Run: headless pygame with SDL's dummy video driver; simulated clock (each Clock.tick advances the game by its frame time, no real sleeping); random seed 0; keys injected as events and as key.get_pressed() state; no mouse input.
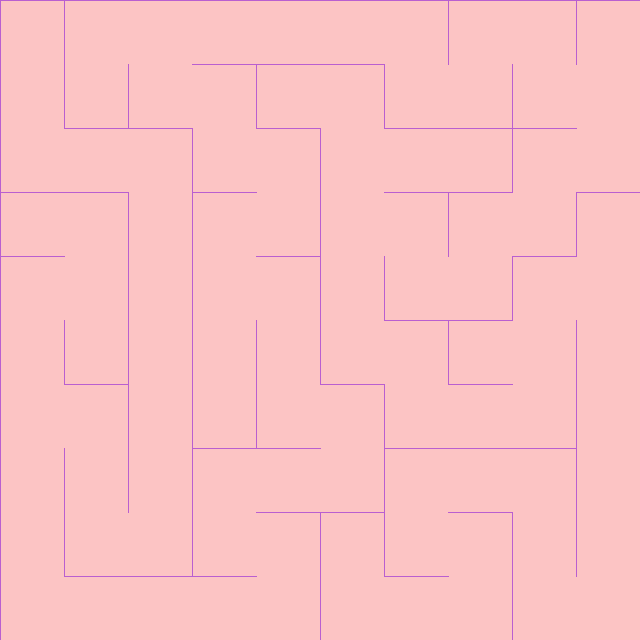
Frame 1 of 4 · flips 1–60 · no input
Frame 2 of 4 · flips 61–180 · tapped SPACE, RETURN · held RIGHT (→), D · screen unchanged from frame 1, image omitted
Frame 3 of 4 · flips 181–300 · held DOWN (↓), S · screen unchanged from frame 2, image omitted
Frame 4 of 4 · flips 301–420 · held LEFT (←), A, UP (↑), W · screen unchanged from frame 3, image omitted

The pygame program that drew these frames:

import pygame
import random


MAZE_SIZE = 10, 10 # in cells
CELL_SIZE = 64, 64 # in pixels
WINDOW_SIZE = MAZE_SIZE[0] * CELL_SIZE[0], MAZE_SIZE[1] * CELL_SIZE[1]
WALL_COLOR = "#B95FD0"
BACKGROUND_COLOR = "#FCC4C4"
WALL_WIDTH = 1


class Direction:
	N = (0, -1)
	E = (+1, 0)
	S = (0, +1)
	W = (-1, 0)

	@staticmethod
	def get_opposite(direction):
		return [direction[0]//-1, direction[1]//-1]


Directions = [Direction.N, Direction.E, Direction.S, Direction.W]


class Cell(object):
	
	def __init__(self, x, y, maze):
		self.x = x
		self.y = y
		self.maze = maze

		rect = pygame.Rect(
			self.x * CELL_SIZE[0],
			self.y * CELL_SIZE[1],
			*CELL_SIZE
			)

		r = rect
		self.walls = {
			Direction.N : (r.topleft, r.topright),
			Direction.E : (r.topright, r.bottomright),
			Direction.S : (r.bottomright, r.bottomleft),
			Direction.W : (r.bottomleft, r.topleft)
		}

		self.visited = False
		self.transitions = []


	def __repr__(self):
		return f"<Cell {self.x}:{self.y}:{1 if self.visited else 0}>"


	def make_transition(self, cell):
		if cell not in self.transitions:
			self.transitions.append(cell)
			cell.make_transition(self)
			# cell.transitions.append(self)

			#--Removing Walls
			direction = self.maze.get_cell_direction(self, cell)
			# opposite_direction = Direction.get_opposite(direction)
			
			self.walls[direction] = None
			# cell.walls[opposite_direction] == None


	def get_neighbours(self):
		neighbours = []
		for direction in Directions:
			try:
				neighbour = self.maze.get_cell(self.x + direction[0], self.y + direction[1])
			except IndexError as e:
				continue

			neighbours.append(neighbour)

		return neighbours


	def draw(self, surface):
		for wall in self.walls.values():
			if wall != None:
				pygame.draw.line(surface, pygame.Color(WALL_COLOR), *wall, WALL_WIDTH)


class Maze(object):
	
	def __init__(self, size):
		self.size = size
		self.cells = []

		self.start_position = (0, 0)


	def __repr__(self):
		string = ""
		for cell in self.cells:
			if cell.x == self.size[0] - 1:
				string += repr(cell) + "\n"
			else:
				string += repr(cell) + " "

		return string


	def add(self, cell: Cell):
		if cell not in self.cells:
			self.cells.append(cell)
		else:
			cells_repr = repr(self.cells)[0:50] + "..." if len(repr(self.cells)) > 51 else self.cells
			raise ValueError(f"{cell} already added in Maze {cells_repr}")


	def get_cell(self, x, y):
		if x < 0 or y < 0 or x > self.size[0]-1 or y > self.size[1]-1:
			raise IndexError(f"Out of range coordinates: x: {x}, y: {y}. Size: {self.size}")

		for cell in self.cells:
			if (cell.x, cell.y) == (x, y):
				return cell
		print(x, y)
		

	def get_cell_direction(self, c1, c2):
		neighbours = c1.get_neighbours()

		if c2 not in neighbours:
			return None

		for direction in Directions:
			if (c1.x + direction[0], c1.y + direction[1]) == (c2.x, c2.y):
				return direction


	def generate(self):
		#--Add new Cells
		self.cells.clear()

		for row in range(self.size[1]):
			for col in range(self.size[0]):
				self.add(Cell(col, row, self))

		#--Setting up
		to_visit = self.get_cell(*self.start_position)
		visited_cells = []
		visited_stack = []

		def visit(cell):
			if not cell.visited:
				# print(f"Visiting {cell}")
				cell.visited = True
				visited_cells.append(cell)
				visited_stack.append(cell)
			else:
				pass
		
		#--Generate start
		while len(visited_cells) < self.size[0] * self.size[1]:
			visit(to_visit)
			neighbours = to_visit.get_neighbours()
			not_visited_neighbours = [cell for cell in neighbours if not cell.visited]
			
			if len(not_visited_neighbours) > 0:
				next_cell = random.choice(not_visited_neighbours)
				to_visit.make_transition(next_cell)
				to_visit = next_cell
			else:
				# print(f"Pop {visited_stack[-1]}")
				visited_stack.pop()
				to_visit = visited_stack[-1]


	def draw(self, surface):
		for cell in self.cells:
			cell.draw(surface)



class Application(object):

	def __init__(self, window_size, fullscreen, caption, fps_limit):
		pygame.init()
		
		self.screen = pygame.display.set_mode(window_size, pygame.FULLSCREEN if fullscreen else 0)
		self.clock = pygame.time.Clock()
		
		pygame.display.set_caption(caption)
		
		self.fps_limit = fps_limit
		self.run = True


	def setup(self):
		self.maze = Maze(MAZE_SIZE)
		self.maze.generate()

		# print(self.maze)

		# print(
		# 	self.maze.get_cell_direction(
		# 		self.maze.get_cell(0, 1),
		# 		self.maze.get_cell(0, 0)
		# 		)

		# 	)

		# for cell in self.maze.cells:
		# 	print(f"{cell}:")
		# 	for direction, wall in cell.walls.items():
		# 		print(f"-> {direction} : {wall}")

		# 	print(f"-> Transitions: {cell.transitions}")
		# 	print()


	def stop(self):
		self.run = False


	def mainloop(self):
		
		bg_color = pygame.Color(BACKGROUND_COLOR)
		while (self.run):
			dt = self.clock.tick(self.fps_limit) / 1000.0

			for event in pygame.event.get():
				if event.type == pygame.QUIT:
					self.stop()
				elif event.type == pygame.KEYDOWN:
					if event.key == pygame.K_r:
						self.maze.generate()
					elif event.key == pygame.K_ESCAPE:
						self.stop()

			self.screen.fill(bg_color)
			self.maze.draw(self.screen)

			pygame.display.flip()


def main():
	app = Application(WINDOW_SIZE, False, "Maze Generator Version 0.2", 60)
	app.setup()
	app.mainloop()
	app.stop()


if (__name__ == '__main__'):
	main()
